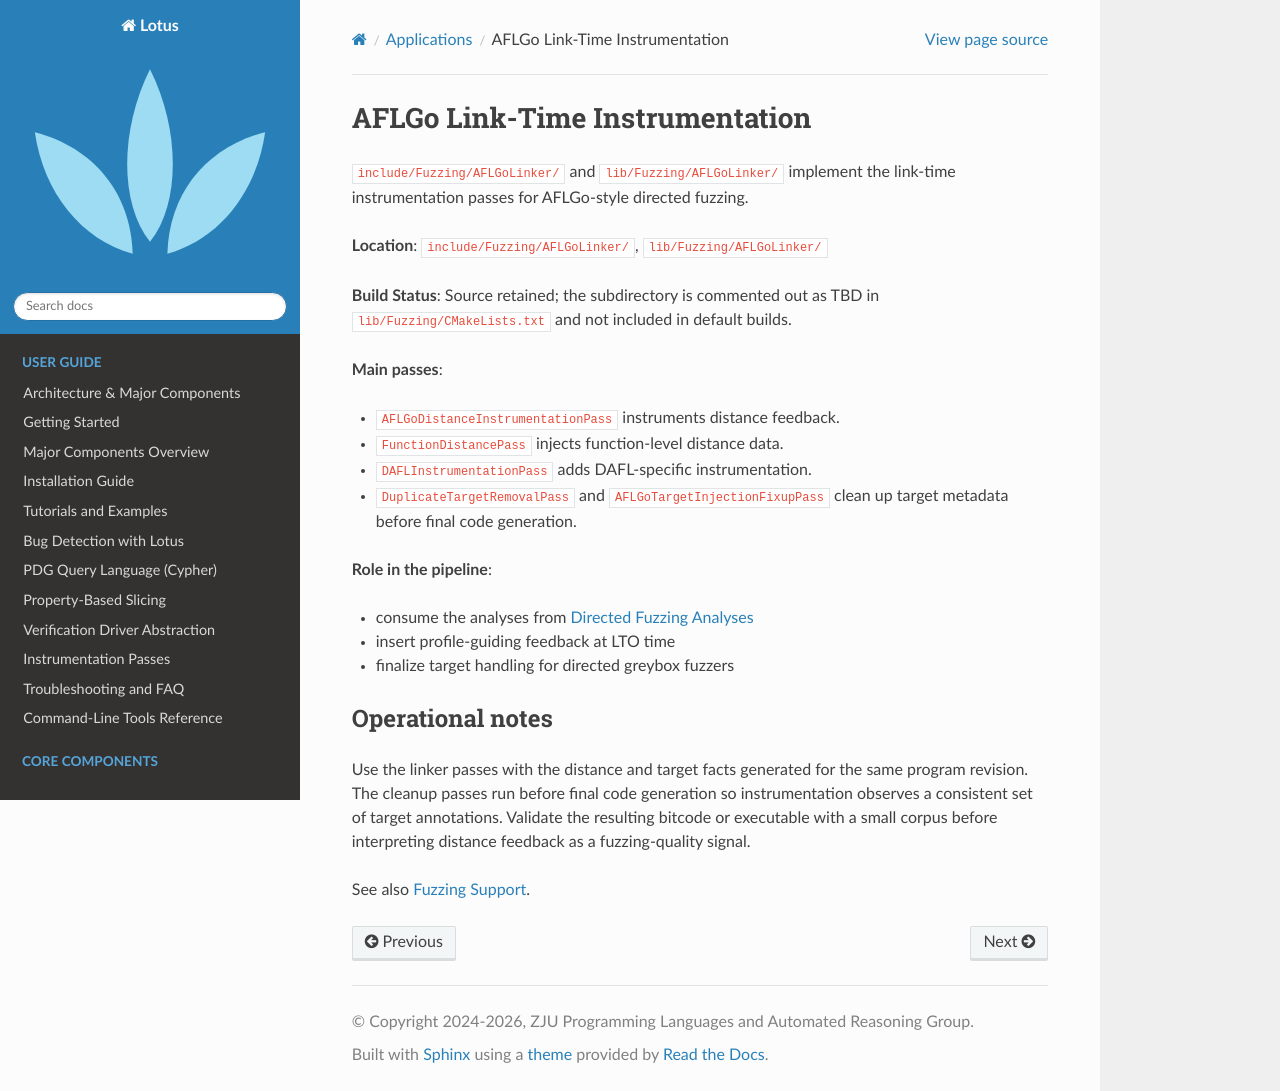

repository: ZJU-PL/lotus · page: apps/aflgo_linker.html · generator: sphinx

AFLGo Link-Time Instrumentation
===============================

``include/Fuzzing/AFLGoLinker/`` and ``lib/Fuzzing/AFLGoLinker/`` implement the
link-time instrumentation passes for AFLGo-style directed fuzzing.

**Location**: ``include/Fuzzing/AFLGoLinker/``, ``lib/Fuzzing/AFLGoLinker/``

**Build Status**: Source retained; the subdirectory is commented out as TBD in
``lib/Fuzzing/CMakeLists.txt`` and not included in default builds.

**Main passes**:

- ``AFLGoDistanceInstrumentationPass`` instruments distance feedback.
- ``FunctionDistancePass`` injects function-level distance data.
- ``DAFLInstrumentationPass`` adds DAFL-specific instrumentation.
- ``DuplicateTargetRemovalPass`` and ``AFLGoTargetInjectionFixupPass`` clean up
  target metadata before final code generation.

**Role in the pipeline**:

- consume the analyses from :doc:`fuzzing_analysis`
- insert profile-guiding feedback at LTO time
- finalize target handling for directed greybox fuzzers

Operational notes
-----------------

Use the linker passes with the distance and target facts generated for the same
program revision.  The cleanup passes run before final code generation so
instrumentation observes a consistent set of target annotations.  Validate the
resulting bitcode or executable with a small corpus before interpreting
distance feedback as a fuzzing-quality signal.

See also :doc:`fuzzing_support`.
